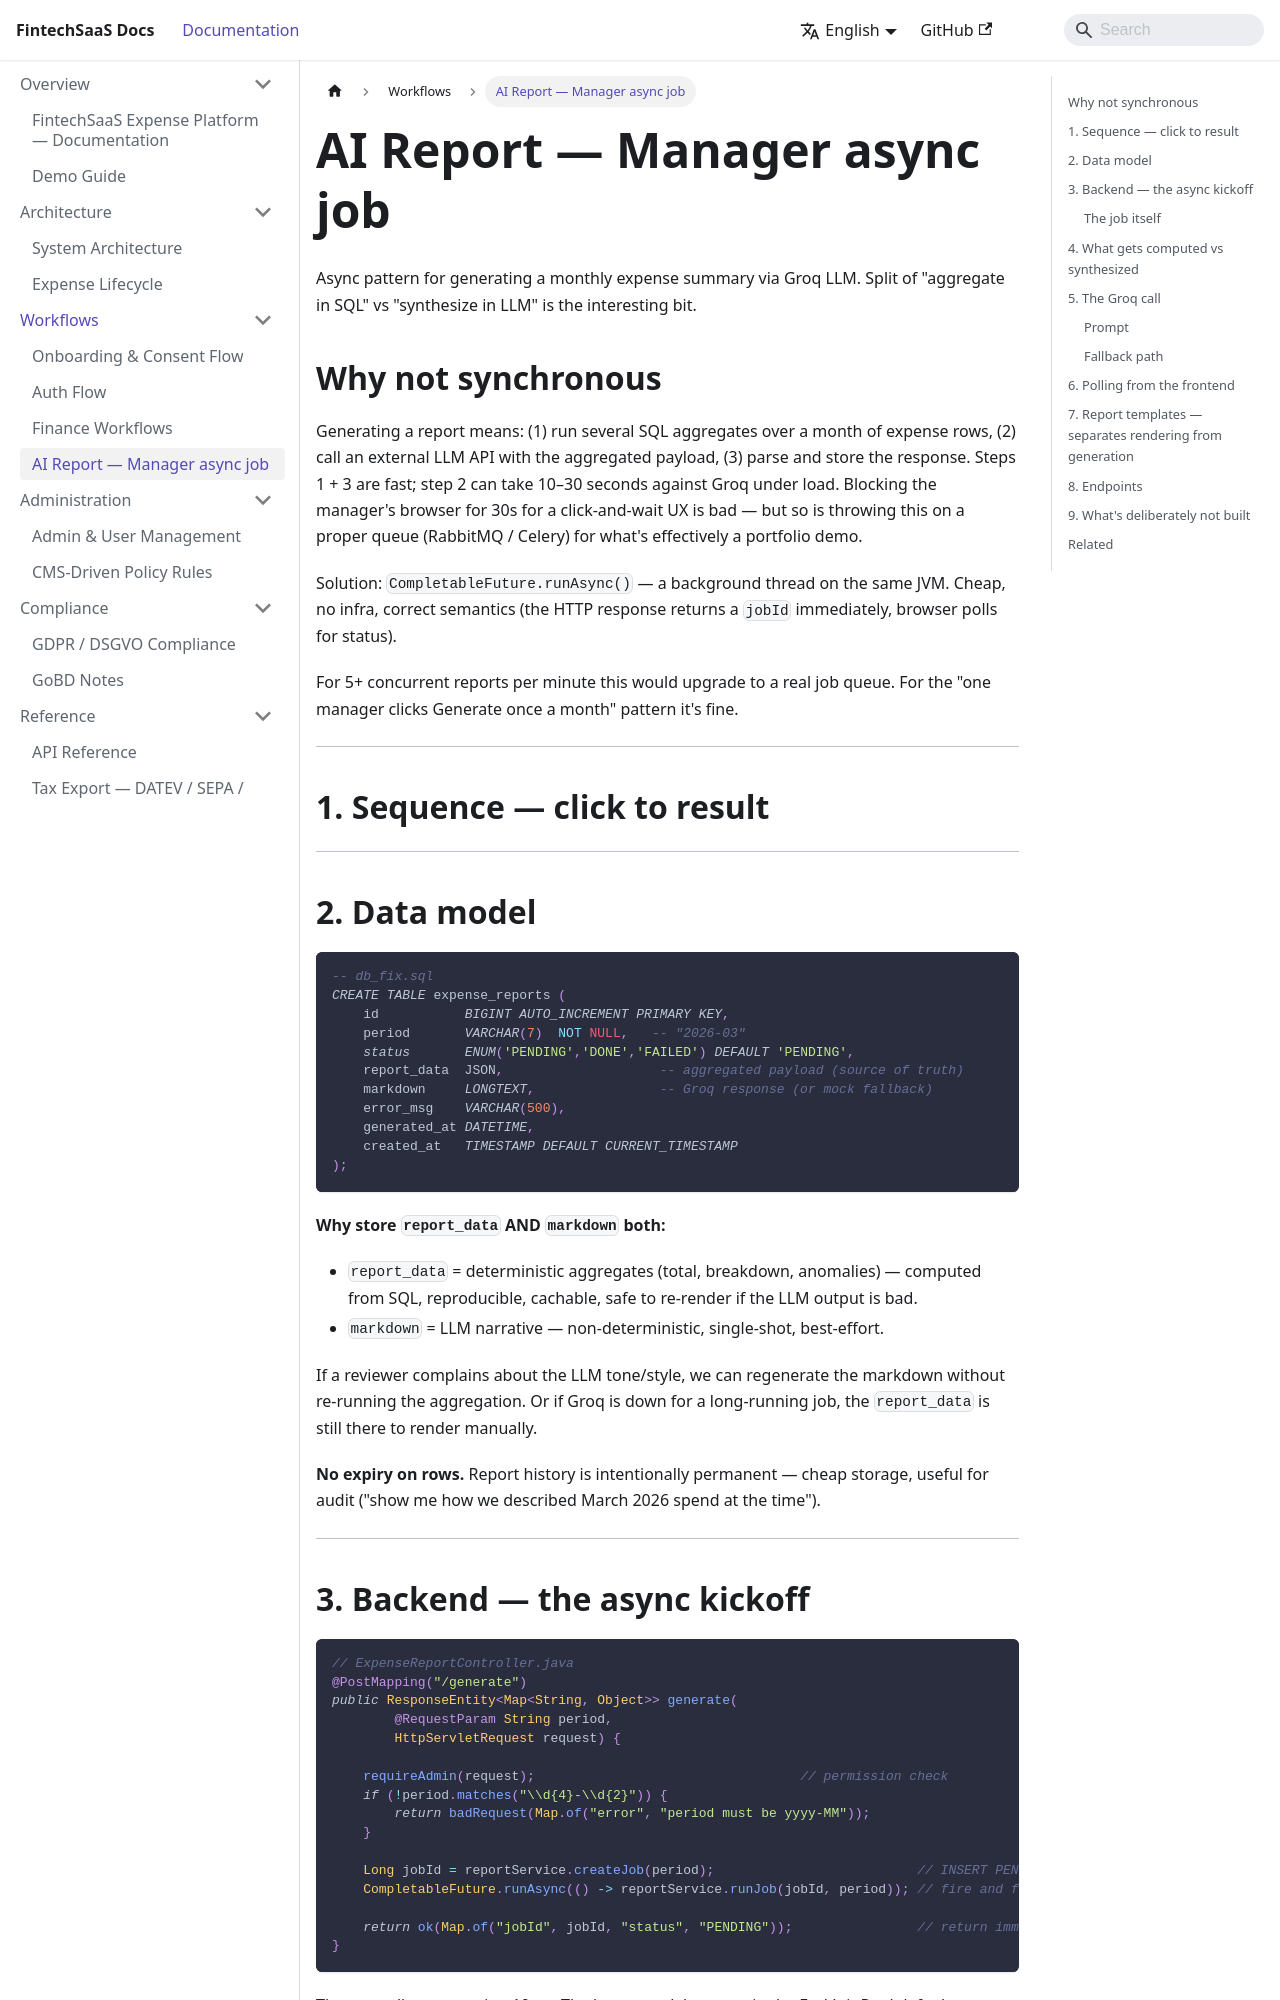

repository: vkhoa1610/portfolio-fullstack · page: ai-report.html · generator: docusaurus

# AI Report — Manager async job

Async pattern for generating a monthly expense summary via Groq LLM. Split of "aggregate in SQL" vs "synthesize in LLM" is the interesting bit.

## Why not synchronous

Generating a report means: (1) run several SQL aggregates over a month of expense rows, (2) call an external LLM API with the aggregated payload, (3) parse and store the response. Steps 1 + 3 are fast; step 2 can take 10–30 seconds against Groq under load. Blocking the manager's browser for 30s for a click-and-wait UX is bad — but so is throwing this on a proper queue (RabbitMQ / Celery) for what's effectively a portfolio demo.

Solution: `CompletableFuture.runAsync()` — a background thread on the same JVM. Cheap, no infra, correct semantics (the HTTP response returns a `jobId` immediately, browser polls for status).

For 5+ concurrent reports per minute this would upgrade to a real job queue. For the "one manager clicks Generate once a month" pattern it's fine.

---

## 1. Sequence — click to result

```mermaid
sequenceDiagram
    autonumber
    actor M as Manager
    participant FE as ai-report-view
    participant BFF as BFF /adm-011, /adm-012
    participant API as Java API
    participant Q as CompletableFuture pool
    participant DB as expense_reports
    participant G as Groq API

    M->>FE: Pick period "2026-03" → Generate
    FE->>BFF: POST /adm-011?period=2026-03
    BFF->>API: POST /api/v1/admin/reports/generate

    API->>DB: INSERT ExpenseReport<br/>status='PENDING' → returns jobId
    API->>Q: CompletableFuture.runAsync(runJob)
    API-->>FE: 200 { jobId, status: "PENDING" }

    FE->>FE: Start polling (2s interval)<br/>useGetReportStatusQuery({ pollingInterval: 2000 })

    par Background work
        Q->>DB: SELECT expenses WHERE period=2026-03 AND status=APPROVED
        Q->>Q: Aggregate: total, byCategory, byEmployee,<br/>topExpenses, anomalies (>2× avg)
        Q->>G: POST /v1/chat/completions<br/>(llama-3.3-70b-versatile, 30s timeout)
        alt Success
            G-->>Q: markdown report
            Q->>DB: UPDATE status='DONE', markdown, reportData, generatedAt
        else Failure
            G-->>Q: error / timeout
            Q->>Q: mockAiCall() fallback (static markdown template)
            Q->>DB: UPDATE status='DONE' with mock content
        end
    and Foreground polling
        loop Every 2s
            FE->>BFF: GET /adm-012/reports/status/{jobId}
            BFF->>API: GET /api/v1/admin/reports/status/{jobId}
            API->>DB: SELECT expense_reports WHERE id=jobId
            API-->>FE: { status, markdown, ... }
        end
    end

    FE->>FE: status === "DONE" → setDisplayedReport(),<br/>stop polling (setJobId(null))
    FE-->>M: Render markdown + template selector
```

---
